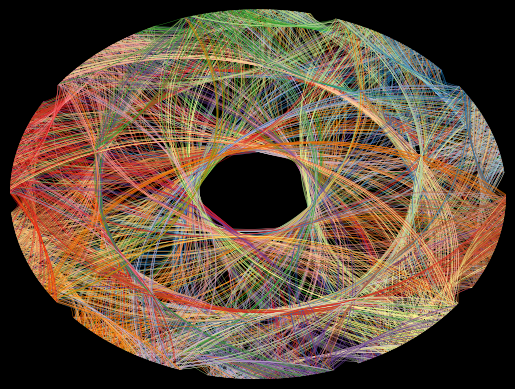

This chart was generated by the following Python code:
#!/usr/bin/env python3
# -----------------------------------------------------------------------
# VIZPAIRWISESEQ
# Copyright 2015, Stephen Gould <stephen.gould@anu.edu.au>
# -----------------------------------------------------------------------
# Script to visualize an integer sequence based on the visualization of
# the decimal expansion of \pi by Martin Krzywinski and Cristian Vasile.
# -----------------------------------------------------------------------

import math
import matplotlib.pyplot as plt
import matplotlib.patches as pth
import random
import sys

# --- distance to arc centre --------------------------------------------

def distance_to_centres(x, y, r):
    """Calculates the distance to the mid-point of an chord on the unit
    circle and the distance to the centre of a circle of a circle of
    radius r with the same chord."""

    h1 = 0.5 * math.sqrt((x[0] + x[1]) ** 2 + (y[0] + y[1]) ** 2)
    h2 = 0.5 * math.sqrt(4.0 * r ** 2 - (x[0] - x[1]) ** 2 - (y[0] - y[1]) ** 2)
    return (h1, h2)

# generate digits of pi -------------------------------------------------

def pi_digits(x):
    """Generate x digits of pi. Source: https://stackoverflow.com/questions/9004789/1000-digits-of-pi-in-python."""
    k,a,b,a1,b1 = 2,4,1,12,4
    while x > 0:
        p,q,k = k * k, 2 * k + 1, k + 1
        a,b,a1,b1 = a1, b1, p*a + q*a1, p*b + q*b1
        d,d1 = a/b, a1/b1
        while d == d1 and x > 0:
            yield int(d)
            x -= 1
            a,a1 = 10*(a % b), 10*(a1 % b1)
            d,d1 = a/b, a1/b1

# --- visualization -----------------------------------------------------

def visualize_sequence(int_seq, block=True):
    """Visualize a sequence of integers"""

    seq_length = len(int_seq)
    min_value = min(int_seq)
    max_value = max(int_seq)
    val_range = max_value - min_value + 1

    # convert a sequence of numbers to a sequence in [0.0, 1.0]
    counts = [0.02 * seq_length for i in range(val_range)]
    counted_seq = []
    for n in int_seq:
        counted_seq.append((n - min_value, counts[n - min_value]))
        counts[n - min_value] += 1.0

    linear_seq = [(p[0] + p[1] / counts[p[0]]) / float(val_range) for p in counted_seq]

    # set up plots
    fig = plt.figure()
    ax = plt.axes()
    ax.set_axis_off()
    ax.set_ylim([-1, 1])
    ax.set_xlim([-1, 1])
    fig.set_facecolor('black')
    fig.add_axes(ax)

    cm = plt.get_cmap('Paired')
    radius = 1.1

    # plot arcs connecting consecutive elements
    last_point = linear_seq.pop()
    for next_point in linear_seq:

        theta_last = 2 * math.pi * last_point
        theta_next = 2 * math.pi * next_point
        x = [math.cos(theta_last), math.cos(theta_next)]
        y = [math.sin(theta_last), math.sin(theta_next)]

        d = distance_to_centres(x, y, radius)
        scale = 0.5 * d[1] / d[0] + 0.5
        x_centre = scale * (x[0] + x[1])
        y_centre = scale * (y[0] + y[1])

        theta_1 = math.degrees(math.atan2(y[0] - y_centre, x[0] - x_centre))
        theta_2 = math.degrees(math.atan2(y[1] - y_centre, x[1] - x_centre))

        if (math.fmod(theta_2 - theta_1 + 720.0, 360.0) > 180.0):
            theta_1, theta_2 = theta_2, theta_1

        colour = cm(last_point)
        ax.add_patch(pth.Arc((x_centre, y_centre), 2.0 * radius, 2.0 * radius,
            angle=0, theta1=theta_1, theta2=theta_2, color=colour, fill=False, linewidth=0.25))
        last_point = next_point

    plt.show(block=block)

# --- main --------------------------------------------------------------

if __name__ == "__main__":

    int_seq = []
    if (len(sys.argv) == 1):
        #print("Generating a random sequence of digits...")
        #int_seq = [random.randint(0, 9) for i in range(2500)]
        print("Generating digits of pi...")
        int_seq = list(pi_digits(2500))
        #print("Generating linear sequence...")
        #int_seq = [i % 10 for i in range(2500)]
    else:
        print("Reading sequence from {0}...".format(sys.argv[1]))
        fh = open(sys.argv[1])
        int_seq = [int(i) for i in fh.read().split()]
        fh.close()

    visualize_sequence(int_seq)
